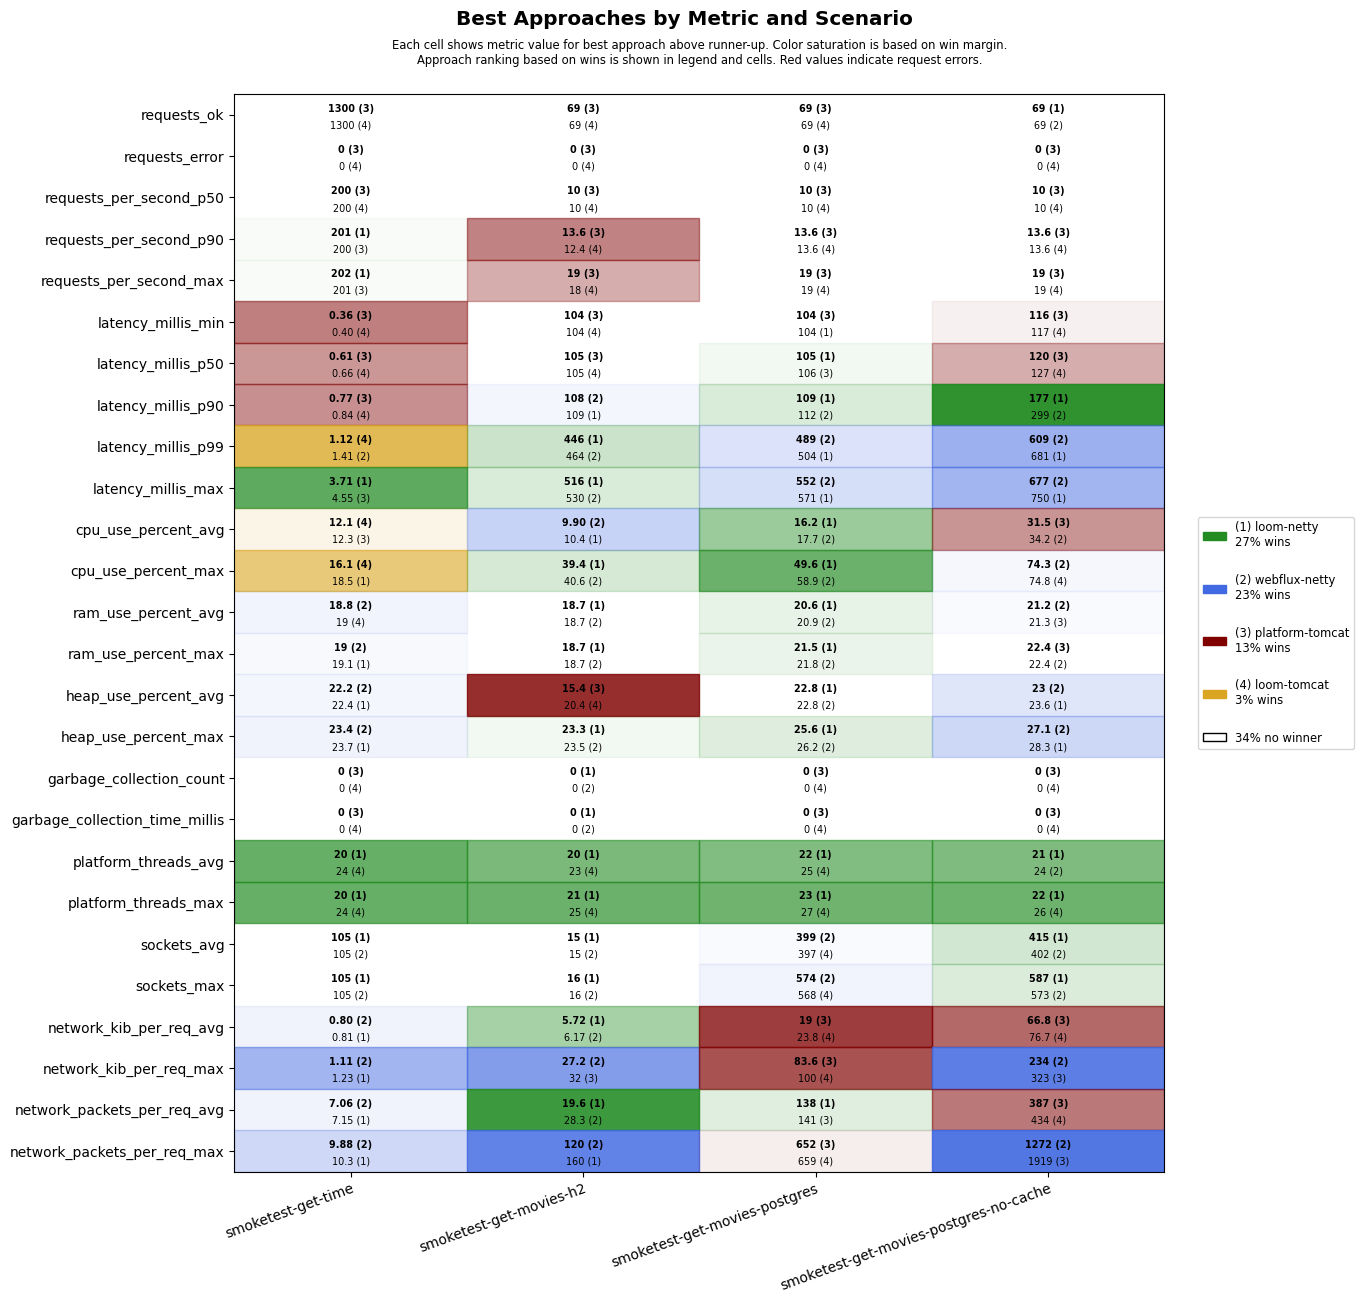

The file beside this chart, header and first rows:
scenario, approach, requests_ok, requests_error, requests_per_second_p50, requests_per_second_p90, requests_per_second_max, latency_millis_min, latency_millis_p50, latency_millis_p90, latency_millis_p99, latency_millis_max, cpu_use_percent_avg, cpu_use_percent_max, ram_use_percent_avg, ram_use_percent_max, heap_use_percent_avg, heap_use_percent_max, garbage_collection_count, garbage_collection_time_millis, platform_threads_avg, platform_threads_max, sockets_avg, sockets_max
smoketest-get-time, platform-tomcat, 1300, 0, 200, 200, 201, 0.36, 0.61, 0.77, 1.47, 4.55, 12.3, 19.2, 19.3, 19.3, 22.8, 24.2, 0, 0, 80, 80, 5, 5
smoketest-get-time, loom-tomcat, 1300, 0, 200, 200, 201, 0.40, 0.66, 0.84, 1.12, 4.83, 12.1, 16.1, 19.0, 19.2, 22.7, 23.9, 0, 0, 24, 24, 5, 5
smoketest-get-time, loom-netty, 1300, 0, 200, 201, 202, 0.53, 0.83, 1.09, 1.51, 3.71, 14.8, 18.5, 19.0, 19.1, 22.4, 23.7, 0, 0, 20, 20, 105, 105
smoketest-get-time, webflux-netty, 1300, 0, 200, 200, 201, 0.56, 0.79, 1.01, 1.41, 4.85, 14.1, 19.6, 18.8, 19.0, 22.2, 23.4, 0, 0, 24, 24, 105, 105
smoketest-get-movies-h2, platform-tomcat, 69, 0, 10, 13.6, 19, 104, 105, 252, 864, 934, 14.4, 69.9, 19.2, 19.4, 15.4, 25.9, 3, 38, 33, 36, 5, 5
smoketest-get-movies-h2, loom-tomcat, 69, 0, 10, 12.4, 18, 104, 105, 168, 779, 850, 13.4, 61.1, 19.1, 19.4, 20.4, 25.8, 3, 39, 23, 25, 6, 6
smoketest-get-movies-h2, loom-netty, 69, 0, 10, 11.5, 15, 105, 106, 109, 446, 516, 10.4, 39.4, 18.7, 18.7, 21.7, 23.3, 0, 0, 20, 21, 15, 16
smoketest-get-movies-h2, webflux-netty, 69, 0, 10, 11.5, 15, 104, 105, 108, 464, 530, 9.90, 40.6, 18.7, 18.7, 22.0, 23.5, 0, 0, 24, 25, 15, 16
smoketest-get-movies-postgres, platform-tomcat, 69, 0, 10, 13.6, 19, 104, 106, 278, 887, 958, 19.3, 70.7, 21.2, 22.2, 24.9, 28.9, 0, 0, 34, 37, 381, 555
smoketest-get-movies-postgres, loom-tomcat, 69, 0, 10, 13.6, 19, 105, 106, 358, 974, 1040, 20.7, 77.1, 21.3, 22.2, 24.6, 28.7, 0, 0, 25, 27, 397, 568
smoketest-get-movies-postgres, loom-netty, 69, 0, 10, 11.5, 15, 104, 105, 109, 504, 571, 16.2, 49.6, 20.6, 21.5, 22.8, 25.6, 0, 0, 22, 23, 358, 532
smoketest-get-movies-postgres, webflux-netty, 69, 0, 10, 11.5, 15, 105, 107, 112, 489, 552, 17.7, 58.9, 20.9, 21.8, 22.8, 26.2, 0, 0, 25, 27, 399, 574
smoketest-get-movies-postgres-no-cache, platform-tomcat, 68, 0, 10, 13.6, 19, 116, 120, 457, 1064, 1131, 31.5, 77.7, 21.3, 22.4, 24.9, 29.4, 0, 0, 33, 36, 387, 557
smoketest-get-movies-postgres-no-cache, loom-tomcat, 68, 0, 10, 13.6, 19, 117, 127, 485, 1067, 1136, 35.1, 74.8, 21.4, 22.6, 25.5, 30.9, 0, 0, 25, 26, 365, 535
smoketest-get-movies-postgres-no-cache, loom-netty, 69, 0, 10, 12.1, 17, 122, 130, 177, 681, 750, 35.0, 75.8, 21.3, 22.5, 23.6, 28.3, 0, 0, 21, 22, 415, 587
smoketest-get-movies-postgres-no-cache, webflux-netty, 69, 0, 10, 11.8, 16, 117, 128, 299, 609, 677, 34.2, 74.3, 21.2, 22.4, 23.0, 27.1, 0, 0, 24, 26, 402, 573
